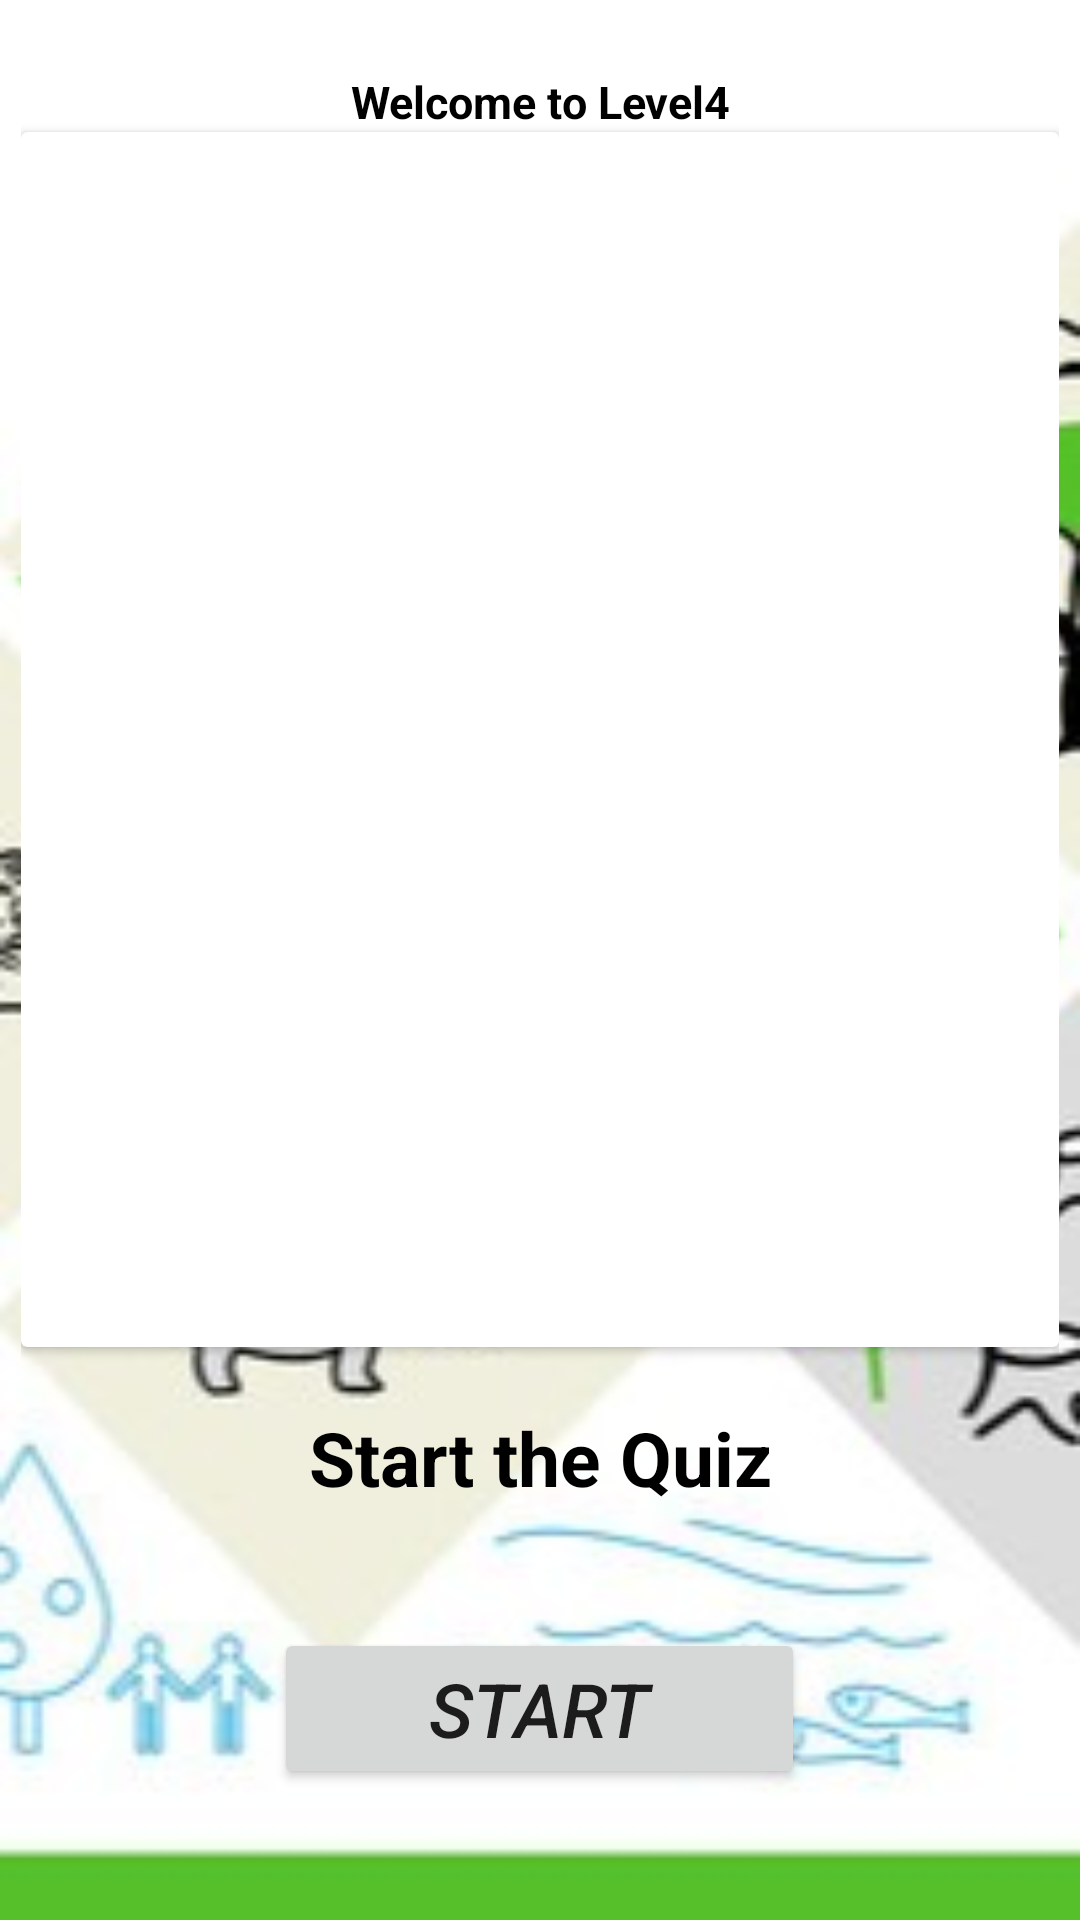

Reconstruct the res/layout file that produces this screen, plus the resources it refers to.
<!-- AndroidManifest.xml: application theme Theme.SEApp -->
<!-- res/layout/activity_level4.xml -->
<?xml version="1.0" encoding="utf-8"?>
<LinearLayout xmlns:android="http://schemas.android.com/apk/res/android"
    xmlns:app="http://schemas.android.com/apk/res-auto"
    xmlns:tools="http://schemas.android.com/tools"
    android:layout_width="match_parent"
    android:layout_height="match_parent"
    android:orientation="vertical"
    android:padding="7dp"
    android:gravity="center"
    android:background="@drawable/img4"
    tools:context=".Level4">

    <TextView
        android:layout_width="match_parent"
        android:layout_height="wrap_content"
        android:gravity="center"
        android:text="Welcome to Level4"
        android:textColor="@color/black"
        android:textSize="15sp"
        android:textStyle="bold">

    </TextView>

    <androidx.cardview.widget.CardView
        android:layout_width="match_parent"
        android:layout_height="405dp">
        <ScrollView
            android:layout_width="wrap_content"
            android:layout_height="wrap_content">
            <TextView
                android:layout_width="match_parent"
                android:layout_height="wrap_content"
                android:layout_margin="20dp"
                android:text="The environment is the totality of all biotic and abiotic elements that have an influence on each other as well as the surroundings. With the rapid scale of development in the last few decades, the environment has suffered due to the overexploitation of natural resources and the resulting pollution. Keeping that in mind, a number of countries are making special efforts to ensure sustainable development, which improves economic growth but not at the cost of environmental damage. These listed questions make your understanding better on on environment and sustainable development. \n"
                android:textColor="@color/white"
                android:textSize="18dp"
                android:textStyle="italic">

            </TextView>
        </ScrollView>












    </androidx.cardview.widget.CardView>












    <TextView
        android:layout_width="match_parent"
        android:layout_height="wrap_content"
        android:layout_margin="20dp"
        android:gravity="center"
        android:text="Start the Quiz"
        android:textColor="@color/black"
        android:textSize="25sp"
        android:textStyle="bold">

    </TextView>

    <Button
        android:id="@+id/button"
        android:layout_width="177dp"
        android:layout_height="wrap_content"
        android:layout_margin="20dp"
        android:layout_marginLeft="50dp"
        android:layout_marginRight="50dp"
        android:gravity="center"
        android:text="Start"
        android:textSize="25sp"
        android:textStyle="italic"

        >

    </Button>


</LinearLayout>
<!-- resources referenced by this layout -->
<resources>
  <!-- drawable img4: jpg bitmap (drawable, 18922 bytes) -->
  <style name="Theme.SEApp" parent="Theme.MaterialComponents.DayNight.DarkActionBar">
          
          <item name="colorPrimary">@color/purple_500</item>
          <item name="colorPrimaryVariant">@color/purple_700</item>
          <item name="colorOnPrimary">@color/white</item>
          
          <item name="colorSecondary">@color/teal_200</item>
          <item name="colorSecondaryVariant">@color/teal_700</item>
          <item name="colorOnSecondary">@color/black</item>
          
          <item name="android:statusBarColor" tools:targetApi="l">?attr/colorPrimaryVariant</item>
  
          
      </style>
  <!-- not gathered from this repository: default colours our renderer supplied (Android Studio template values) -->
  <color name="purple_500">#FF6200EE</color>
  <color name="purple_700">#FF3700B3</color>
  <color name="teal_200">#FF03DAC5</color>
  <color name="teal_700">#FF018786</color>
  <color name="black">#FF000000</color>
  <color name="white">#FFFFFFFF</color>
</resources>
